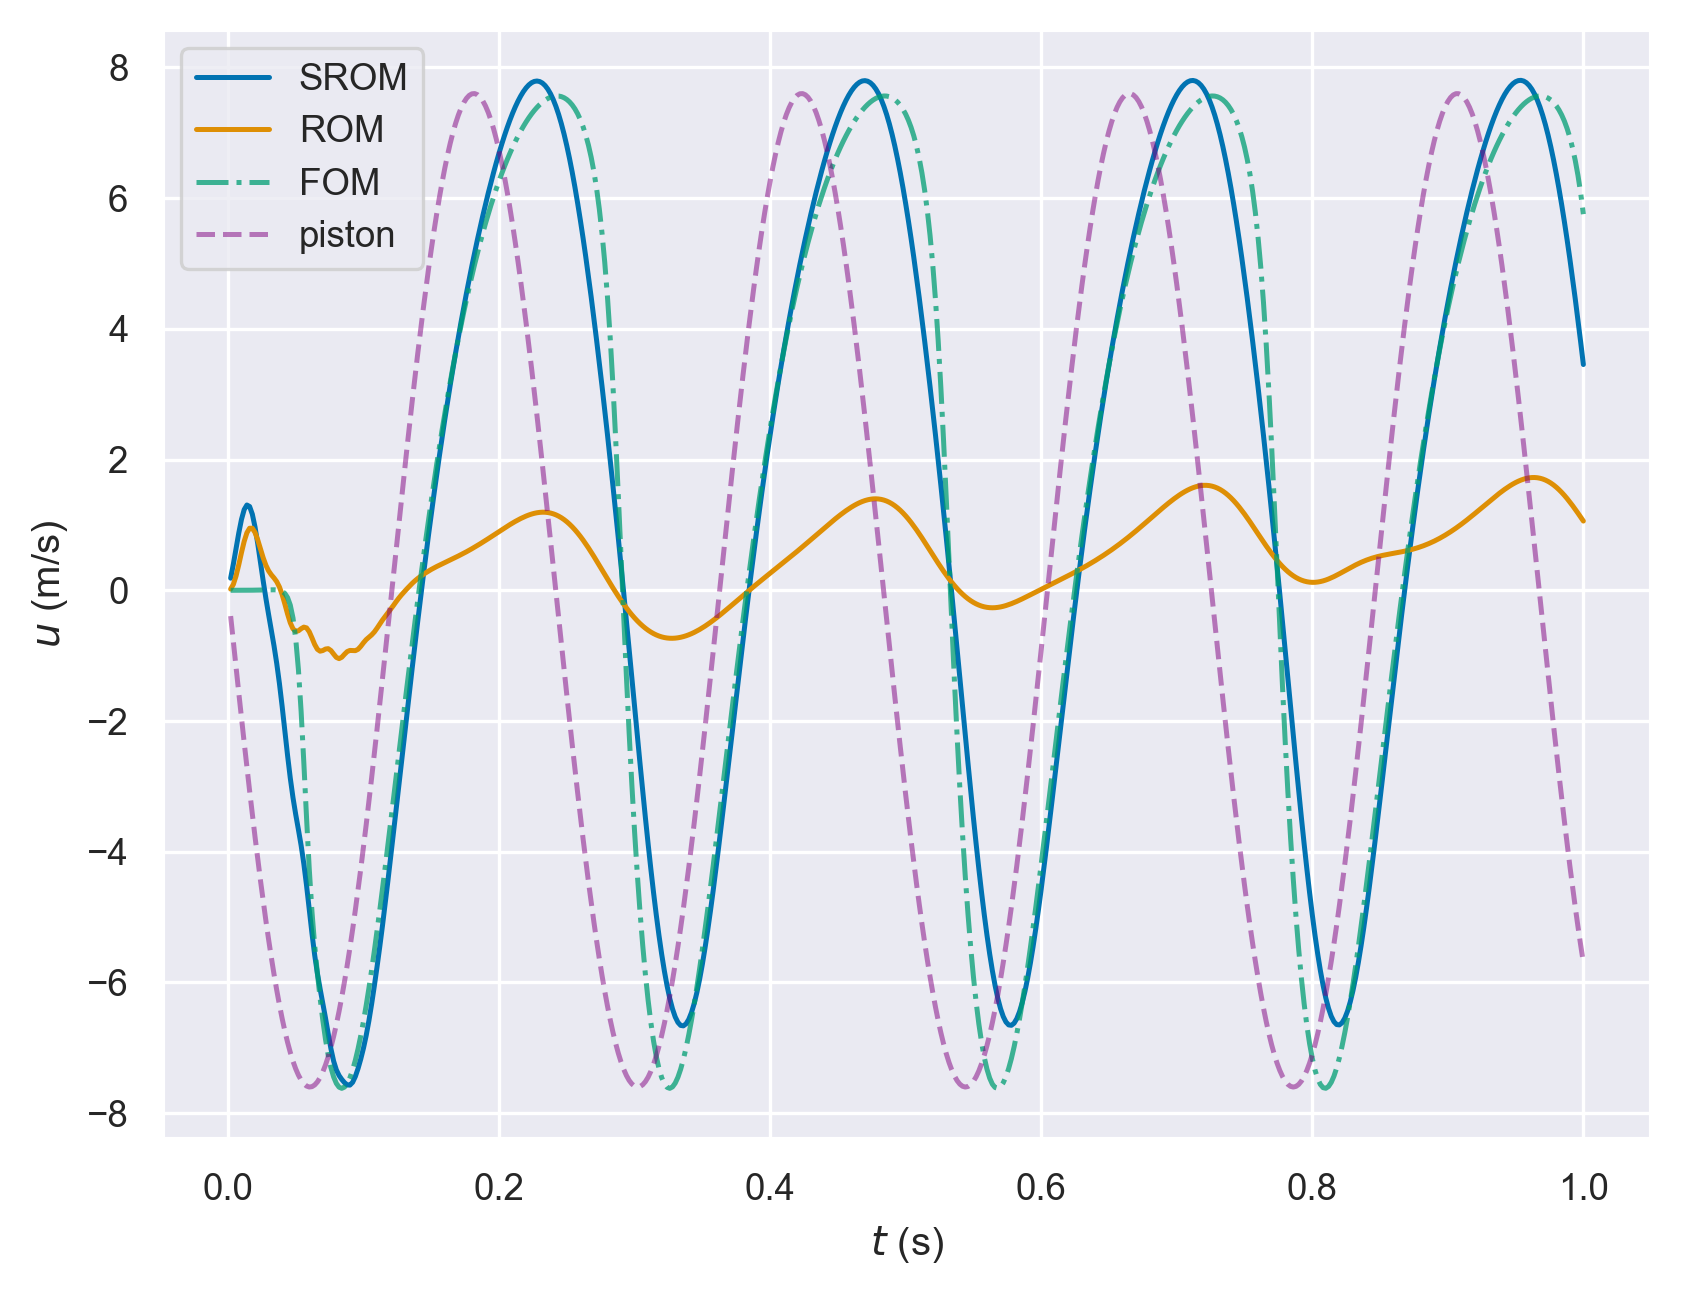

Source data for this figure (header and first rows):
, fom, rom, srom, piston
0.002, 7.807402220321795e-07, 0.01855, 0.185, -0.3948
0.004, 8.943151720786283e-06, 0.09017, 0.4003, -0.7886
0.006, 3.607748526680773e-05, 0.2197, 0.6384, -1.18
0.008, 9.587717986569386e-05, 0.3907, 0.876, -1.569
0.01, 0.0002029, 0.577, 1.084, -1.953
0.012, 0.0003718, 0.7492, 1.235, -2.332
0.014, 0.0006171, 0.8799, 1.305, -2.704
0.016, 0.000953, 0.9494, 1.282, -3.07
0.018, 0.001393, 0.9491, 1.165, -3.427
0.02, 0.001949, 0.8838, 0.9672, -3.775
0.022, 0.002633, 0.7703, 0.7126, -4.112
0.024, 0.003451, 0.6331, 0.4301, -4.439
0.026, 0.004398, 0.4976, 0.1459, -4.753
0.028, 0.005444, 0.3829, -0.1224, -5.055
0.03, 0.006498, 0.2974, -0.3706, -5.343
0.032, 0.007322, 0.2373, -0.6073, -5.617
0.034, 0.007363, 0.1885, -0.8501, -5.875
0.036, 0.005429, 0.1319, -1.119, -6.118
0.038, -0.0008883, 0.05, -1.427, -6.344
0.04, -0.01616, -0.0656, -1.776, -6.553
0.042, -0.04853, -0.2095, -2.152, -6.744
0.044, -0.1116, -0.3624, -2.527, -6.917
0.046, -0.2265, -0.4973, -2.873, -7.072
0.048, -0.4233, -0.5899, -3.174, -7.207
0.05, -0.7394, -0.6287, -3.429, -7.323
0.052, -1.211, -0.6203, -3.662, -7.419
0.054, -1.854, -0.5881, -3.904, -7.495
0.056, -2.639, -0.5639, -4.185, -7.551
0.058, -3.479, -0.5755, -4.517, -7.586
0.06, -4.264, -0.6342, -4.883, -7.601
0.062, -4.916, -0.7284, -5.25, -7.596
0.064, -5.435, -0.8289, -5.582, -7.57
0.066, -5.862, -0.9028, -5.862, -7.523
0.068, -6.24, -0.9319, -6.098, -7.457
0.07, -6.579, -0.9221, -6.318, -7.37
0.072, -6.874, -0.8991, -6.547, -7.263
0.074, -7.116, -0.8936, -6.787, -7.137
0.076, -7.305, -0.9222, -7.016, -6.991
0.078, -7.448, -0.9761, -7.206, -6.826
0.08, -7.546, -1.027, -7.339, -6.643
0.082, -7.604, -1.046, -7.425, -6.443
0.084, -7.622, -1.025, -7.485, -6.224
0.086, -7.602, -0.9791, -7.534, -5.989
0.088, -7.547, -0.9381, -7.569, -5.738
0.09, -7.459, -0.9207, -7.572, -5.471
0.092, -7.34, -0.9231, -7.529, -5.19
0.094, -7.192, -0.9239, -7.441, -4.894
0.096, -7.017, -0.9031, -7.318, -4.586
0.098, -6.818, -0.858, -7.173, -4.264
0.1, -6.595, -0.8031, -7.007, -3.932
0.102, -6.353, -0.7549, -6.813, -3.589
0.104, -6.092, -0.718, -6.588, -3.236
0.106, -5.814, -0.6831, -6.334, -2.874
0.108, -5.522, -0.6384, -6.057, -2.505
0.11, -5.217, -0.5807, -5.765, -2.129
0.112, -4.901, -0.517, -5.458, -1.747
0.114, -4.576, -0.4562, -5.136, -1.36
0.116, -4.244, -0.4013, -4.8, -0.9698
0.118, -3.905, -0.3487, -4.452, -0.5769
0.12, -3.562, -0.2938, -4.096, -0.1825
... 440 more rows
